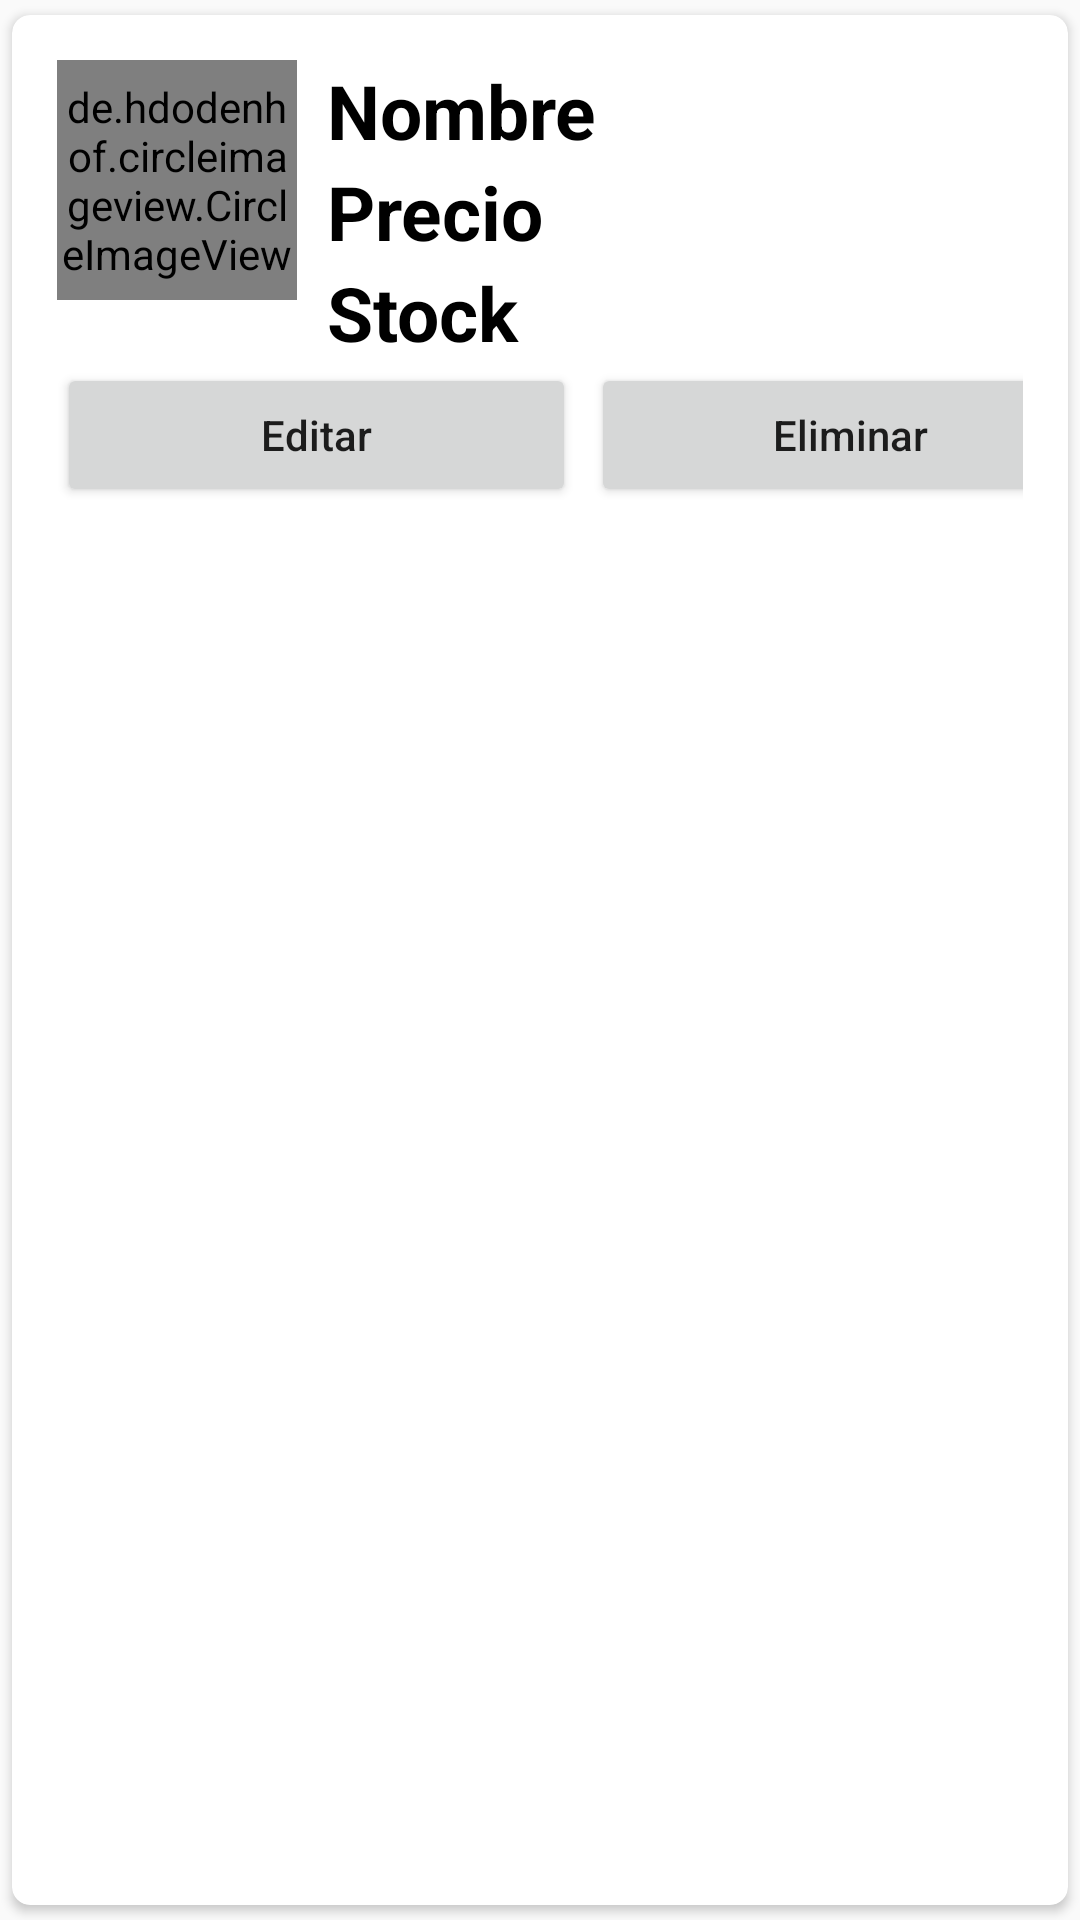

Reconstruct the res/layout file that produces this screen, plus the resources it refers to.
<!-- AndroidManifest.xml: application theme Theme.InventarioXYZ -->
<!-- res/layout/main_item.xml -->
<?xml version="1.0" encoding="utf-8"?>
<androidx.cardview.widget.CardView xmlns:android="http://schemas.android.com/apk/res/android"
    android:layout_width="match_parent"
    android:layout_height="wrap_content"
    xmlns:app="http://schemas.android.com/apk/res-auto"
    app:cardCornerRadius="6dp"
    android:elevation="6dp"
    app:cardUseCompatPadding="true">
    <RelativeLayout
        android:layout_width="match_parent"
        android:layout_height="wrap_content"
        android:padding="15dp">
        <de.hdodenhof.circleimageview.CircleImageView
            android:layout_width="80dp"
            android:layout_height="80dp"
            android:src="@mipmap/ic_launcher"
            android:id="@+id/img1"
            app:civ_border_width="2dp"
            app:civ_border_color="#ff000000"/>

        <TextView
            android:id="@+id/nombre"
            android:layout_width="match_parent"
            android:layout_height="wrap_content"
            android:textStyle="bold"
            android:textSize="25sp"
            android:textColor="@color/black"
            android:layout_toRightOf="@+id/img1"
            android:layout_marginLeft="10dp"
            android:text="Nombre" />

        <TextView
            android:id="@+id/precio"
            android:layout_width="match_parent"
            android:layout_height="wrap_content"
            android:textStyle="bold"
            android:textSize="25sp"
            android:textColor="@color/black"
            android:layout_toRightOf="@+id/img1"
            android:layout_below="@id/nombre"
            android:layout_marginLeft="10dp"
            android:text="Precio" />

        <TextView
            android:id="@+id/stock"
            android:layout_width="match_parent"
            android:layout_height="wrap_content"
            android:textStyle="bold"
            android:textSize="25sp"
            android:textColor="@color/black"
            android:layout_toRightOf="@+id/img1"
            android:layout_below="@+id/precio"
            android:layout_marginLeft="10dp"
            android:text="Stock" />
        <LinearLayout
            android:layout_below="@+id/stock"
            android:layout_width="match_parent"
            android:layout_height="wrap_content"
            android:orientation="horizontal">
            <Button
                android:layout_width="173dp"
                android:layout_height="wrap_content"
                android:text="Editar"
                android:textAllCaps="false"
                android:layout_marginRight="5dp"
                android:id="@+id/btn_editar"/>

            <Button
                android:layout_width="173dp"
                android:layout_height="wrap_content"
                android:text="Eliminar"
                android:textAllCaps="false"
                android:layout_marginRight="5dp"
                android:id="@+id/btn_eliminar"/>

        </LinearLayout>


    </RelativeLayout>

</androidx.cardview.widget.CardView>
<!-- resources referenced by this layout -->
<resources>
  <!-- mipmap ic_launcher: webp bitmap (mipmap-hdpi, 1760 bytes) -->
  <style name="Theme.InventarioXYZ" parent="Base.Theme.InventarioXYZ" />
  <style name="Base.Theme.InventarioXYZ" parent="Theme.AppCompat.Light.DarkActionBar">
          
          
      </style>
  <!-- not gathered from this repository: default colours our renderer supplied (Android Studio template values) -->
  <color name="black">#FF000000</color>
</resources>
